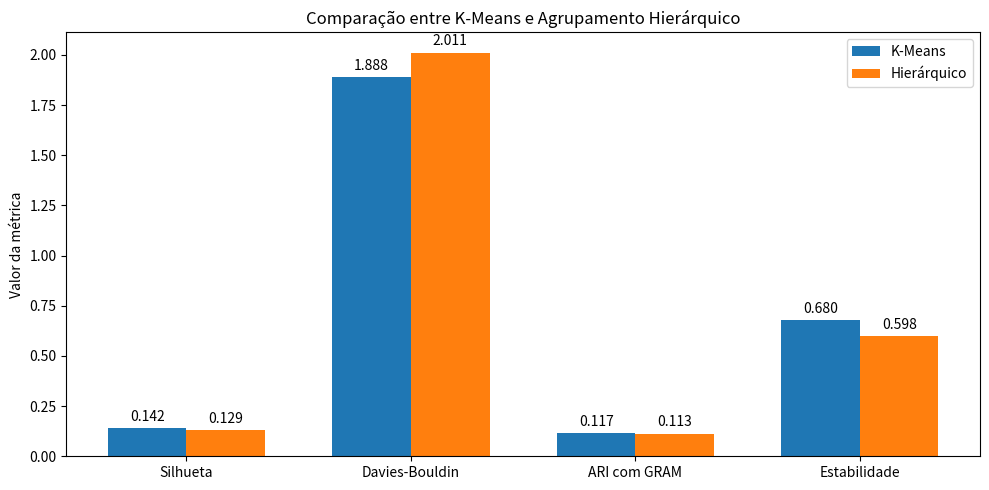

Here is the Python script that generated this plot: (Note: this script raises an exception after producing the figure.)

import matplotlib.pyplot as plt
import numpy as np
import pandas as pd

# =============================================================================
# A. RESULTADOS DOS ALGORITMOS
# =============================================================================

metricas = ["Silhueta", "Davies-Bouldin", "ARI com GRAM", "Estabilidade"]

resultados = pd.DataFrame({
    "K-Means": [0.142, 1.888, 0.117, 0.680],
    "Hierárquico": [0.129, 2.011, 0.113, 0.598]
}, index=metricas)

print("Comparação das métricas:")
print(resultados)

# =============================================================================
# B. GRAFICO COMPARATIVO
# =============================================================================

x = np.arange(len(metricas))
largura = 0.35

fig, ax = plt.subplots(figsize=(10, 5))

barras1 = ax.bar(x - largura/2, resultados["K-Means"],
                 largura, label="K-Means")

barras2 = ax.bar(x + largura/2, resultados["Hierárquico"],
                 largura, label="Hierárquico")

ax.set_title("Comparação entre K-Means e Agrupamento Hierárquico")
ax.set_ylabel("Valor da métrica")
ax.set_xticks(x)
ax.set_xticklabels(metricas)
ax.legend()

ax.bar_label(barras1, fmt="%.3f", padding=3)
ax.bar_label(barras2, fmt="%.3f", padding=3)

plt.tight_layout()
plt.savefig("saida/comparacao_algoritmos.png", dpi=300)
plt.show()
